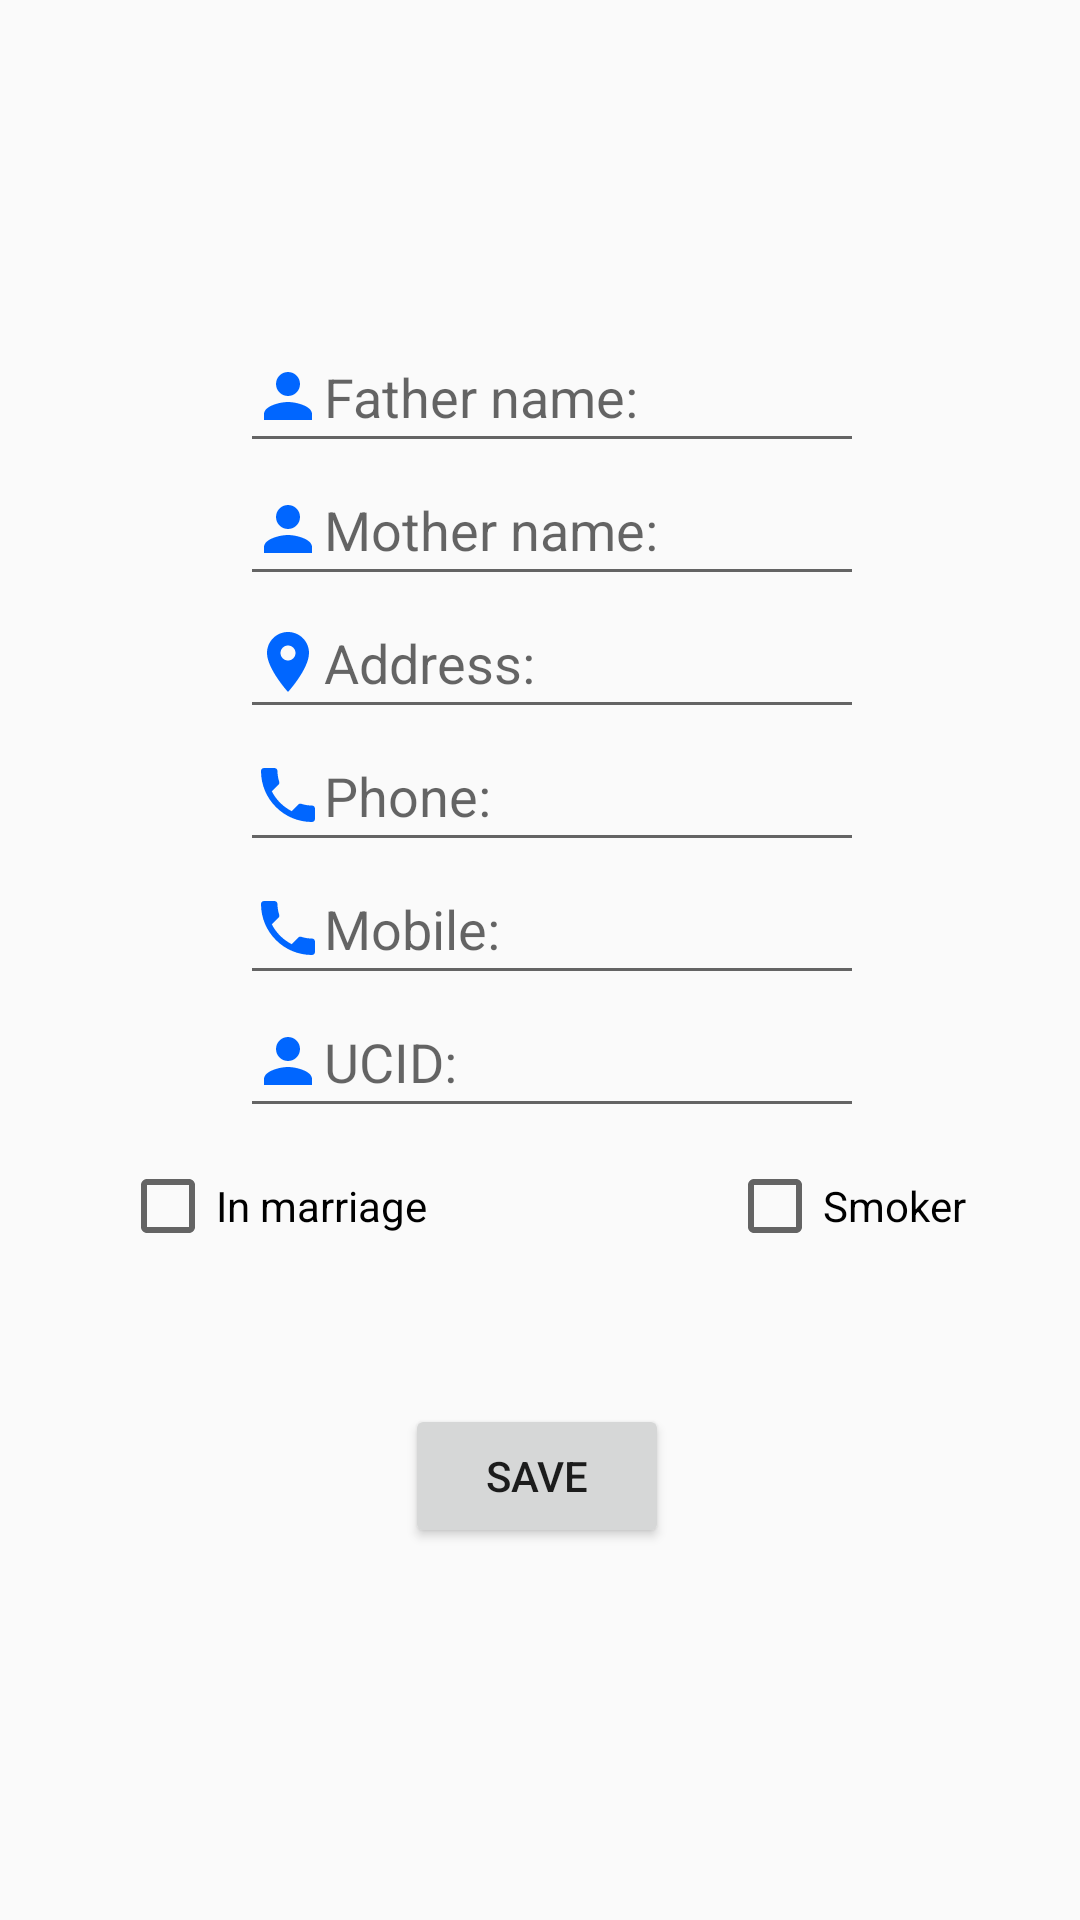

Reconstruct the res/layout file that produces this screen, plus the resources it refers to.
<!-- AndroidManifest.xml: application theme AppTheme -->
<!-- res/layout/activity_patient_info.xml -->
<?xml version="1.0" encoding="utf-8"?>
<android.support.constraint.ConstraintLayout xmlns:android="http://schemas.android.com/apk/res/android"
    xmlns:app="http://schemas.android.com/apk/res-auto"
    xmlns:tools="http://schemas.android.com/tools"
    android:layout_width="match_parent"
    android:layout_height="match_parent"
    tools:context="com.example.cornetmijo.appdiplomski.PatientInfoActivity">

    <LinearLayout
        android:layout_width="368dp"
        android:layout_height="wrap_content"
        android:layout_centerInParent="true"
        android:orientation="vertical"
        android:weightSum="1"
        tools:layout_editor_absoluteX="8dp"
        tools:layout_editor_absoluteY="0dp">

        <ImageView
            android:id="@+id/imageView2"
            android:layout_width="match_parent"
            android:layout_height="70dp"
            android:layout_weight="0.73"
            app:srcCompat="@drawable/patientinfo" />

        <EditText
            android:id="@+id/FatherNameTE"
            android:layout_width="match_parent"
            android:layout_height="wrap_content"
            android:layout_marginLeft="80dp"
            android:layout_marginRight="80dp"
            android:drawableLeft="@drawable/ic_person"
            android:ems="10"
            android:hint="Father name:"
            android:inputType="text"
            android:paddingBottom="10dp"
            android:paddingTop="50dp"
            android:text="" />

        <EditText
            android:id="@+id/MotherNameTE"
            android:layout_width="match_parent"
            android:layout_height="wrap_content"
            android:layout_marginLeft="80dp"
            android:layout_marginRight="80dp"
            android:layout_weight="0.63"
            android:drawableLeft="@drawable/ic_person"
            android:ems="10"
            android:hint="Mother name:"
            android:inputType="text"
            android:paddingBottom="10dp"
            android:paddingTop="10dp"
            android:text="" />

        <EditText
            android:id="@+id/AddressTE"
            android:layout_width="match_parent"
            android:layout_height="wrap_content"
            android:layout_marginLeft="80dp"
            android:layout_marginRight="80dp"
            android:layout_weight="0.63"
            android:drawableLeft="@drawable/ic_location"
            android:ems="10"
            android:hint="Address:"
            android:inputType="textPostalAddress"
            android:paddingBottom="10dp"
            android:paddingTop="10dp"
            android:text="" />

        <EditText
            android:id="@+id/PhoneTE"
            android:layout_width="match_parent"
            android:layout_height="wrap_content"
            android:layout_marginLeft="80dp"
            android:layout_marginRight="80dp"
            android:layout_weight="0.63"
            android:drawableLeft="@drawable/ic_phone"
            android:ems="10"
            android:hint="Phone:"
            android:inputType="phone"
            android:paddingBottom="10dp"
            android:paddingTop="10dp"
            android:text="" />

        <EditText
            android:id="@+id/MobileTE"
            android:layout_width="match_parent"
            android:layout_height="wrap_content"
            android:layout_marginLeft="80dp"
            android:layout_marginRight="80dp"
            android:layout_weight="0.63"
            android:drawableLeft="@drawable/ic_phone"
            android:ems="10"
            android:hint="Mobile:"
            android:inputType="phone"
            android:paddingBottom="10dp"
            android:paddingTop="10dp"
            android:text="" />

        <EditText
            android:id="@+id/UCIDTE"
            android:layout_width="match_parent"
            android:layout_height="wrap_content"
            android:layout_marginLeft="80dp"
            android:layout_marginRight="80dp"
            android:layout_weight="0.63"
            android:drawableLeft="@drawable/ic_person"
            android:ems="10"
            android:hint="UCID:"
            android:inputType="number"
            android:paddingBottom="10dp"
            android:paddingTop="10dp"
            android:text="" />

        <GridLayout
            android:layout_width="match_parent"
            android:layout_height="match_parent"
            android:layout_weight="0.73"
            android:layout_marginTop="10dp">

            <CheckBox
                android:id="@+id/inmarriageCB"
                android:layout_width="wrap_content"
                android:layout_height="wrap_content"
                android:text="In marriage"
                android:layout_marginLeft="40dp"/>

            <CheckBox
                android:id="@+id/smokerCB"
                android:layout_width="wrap_content"
                android:layout_height="wrap_content"
                android:text="Smoker"
                android:layout_marginLeft="100dp"/>
        </GridLayout>

        <Button
            android:id="@+id/btnSave"
            android:layout_width="wrap_content"
            android:layout_height="wrap_content"
            android:layout_marginLeft="135dp"
            android:layout_marginTop="50dp"
            android:paddingBottom="10dp"
            android:text="SAVE" />
    </LinearLayout>
</android.support.constraint.ConstraintLayout>
<!-- resources referenced by this layout -->
<resources>
  <!-- drawable ic_location (drawable) -->
  <vector xmlns:android="http://schemas.android.com/apk/res/android"
          android:width="24dp"
          android:height="24dp"
          android:viewportWidth="24.0"
          android:viewportHeight="24.0">
      <path
          android:background="#0066ff"
          android:fillColor="#0066ff"
          android:pathData="M12,2C8.13,2 5,5.13 5,9c0,5.25 7,13 7,13s7,-7.75 7,-13c0,-3.87 -3.13,-7 -7,-7zM12,11.5c-1.38,0 -2.5,-1.12 -2.5,-2.5s1.12,-2.5 2.5,-2.5 2.5,1.12 2.5,2.5 -1.12,2.5 -2.5,2.5z"/>
  </vector>
  <!-- drawable ic_person (drawable) -->
  <vector xmlns:android="http://schemas.android.com/apk/res/android"
          android:width="24dp"
          android:height="24dp"
          android:viewportWidth="24.0"
          android:viewportHeight="24.0">
      <path
          android:background="#0066ff"
          android:fillColor="#0066ff"
          android:pathData="M12,12c2.21,0 4,-1.79 4,-4s-1.79,-4 -4,-4 -4,1.79 -4,4 1.79,4 4,4zM12,14c-2.67,0 -8,1.34 -8,4v2h16v-2c0,-2.66 -5.33,-4 -8,-4z"/>
  </vector>
  <!-- drawable ic_phone (drawable) -->
  <vector xmlns:android="http://schemas.android.com/apk/res/android"
          android:width="24dp"
          android:height="24dp"
          android:viewportWidth="24.0"
          android:viewportHeight="24.0">
      <path
          android:background="#0066ff"
          android:fillColor="#0066ff"
          android:pathData="M6.62,10.79c1.44,2.83 3.76,5.14 6.59,6.59l2.2,-2.2c0.27,-0.27 0.67,-0.36 1.02,-0.24 1.12,0.37 2.33,0.57 3.57,0.57 0.55,0 1,0.45 1,1V20c0,0.55 -0.45,1 -1,1 -9.39,0 -17,-7.61 -17,-17 0,-0.55 0.45,-1 1,-1h3.5c0.55,0 1,0.45 1,1 0,1.25 0.2,2.45 0.57,3.57 0.11,0.35 0.03,0.74 -0.25,1.02l-2.2,2.2z"/>
  </vector>
  <style name="AppTheme" parent="Theme.AppCompat.Light.DarkActionBar">
          
          <item name="colorPrimary">@color/colorPrimary</item>
          <item name="colorPrimaryDark">@color/colorPrimaryDark</item>
          <item name="colorAccent">@color/colorAccent</item>
      </style>
  <!-- not gathered from this repository: default colours our renderer supplied (Android Studio template values) -->
  <color name="colorPrimary">#FF6200EE</color>
  <color name="colorPrimaryDark">#FF3700B3</color>
  <color name="colorAccent">#FF03DAC5</color>
</resources>
